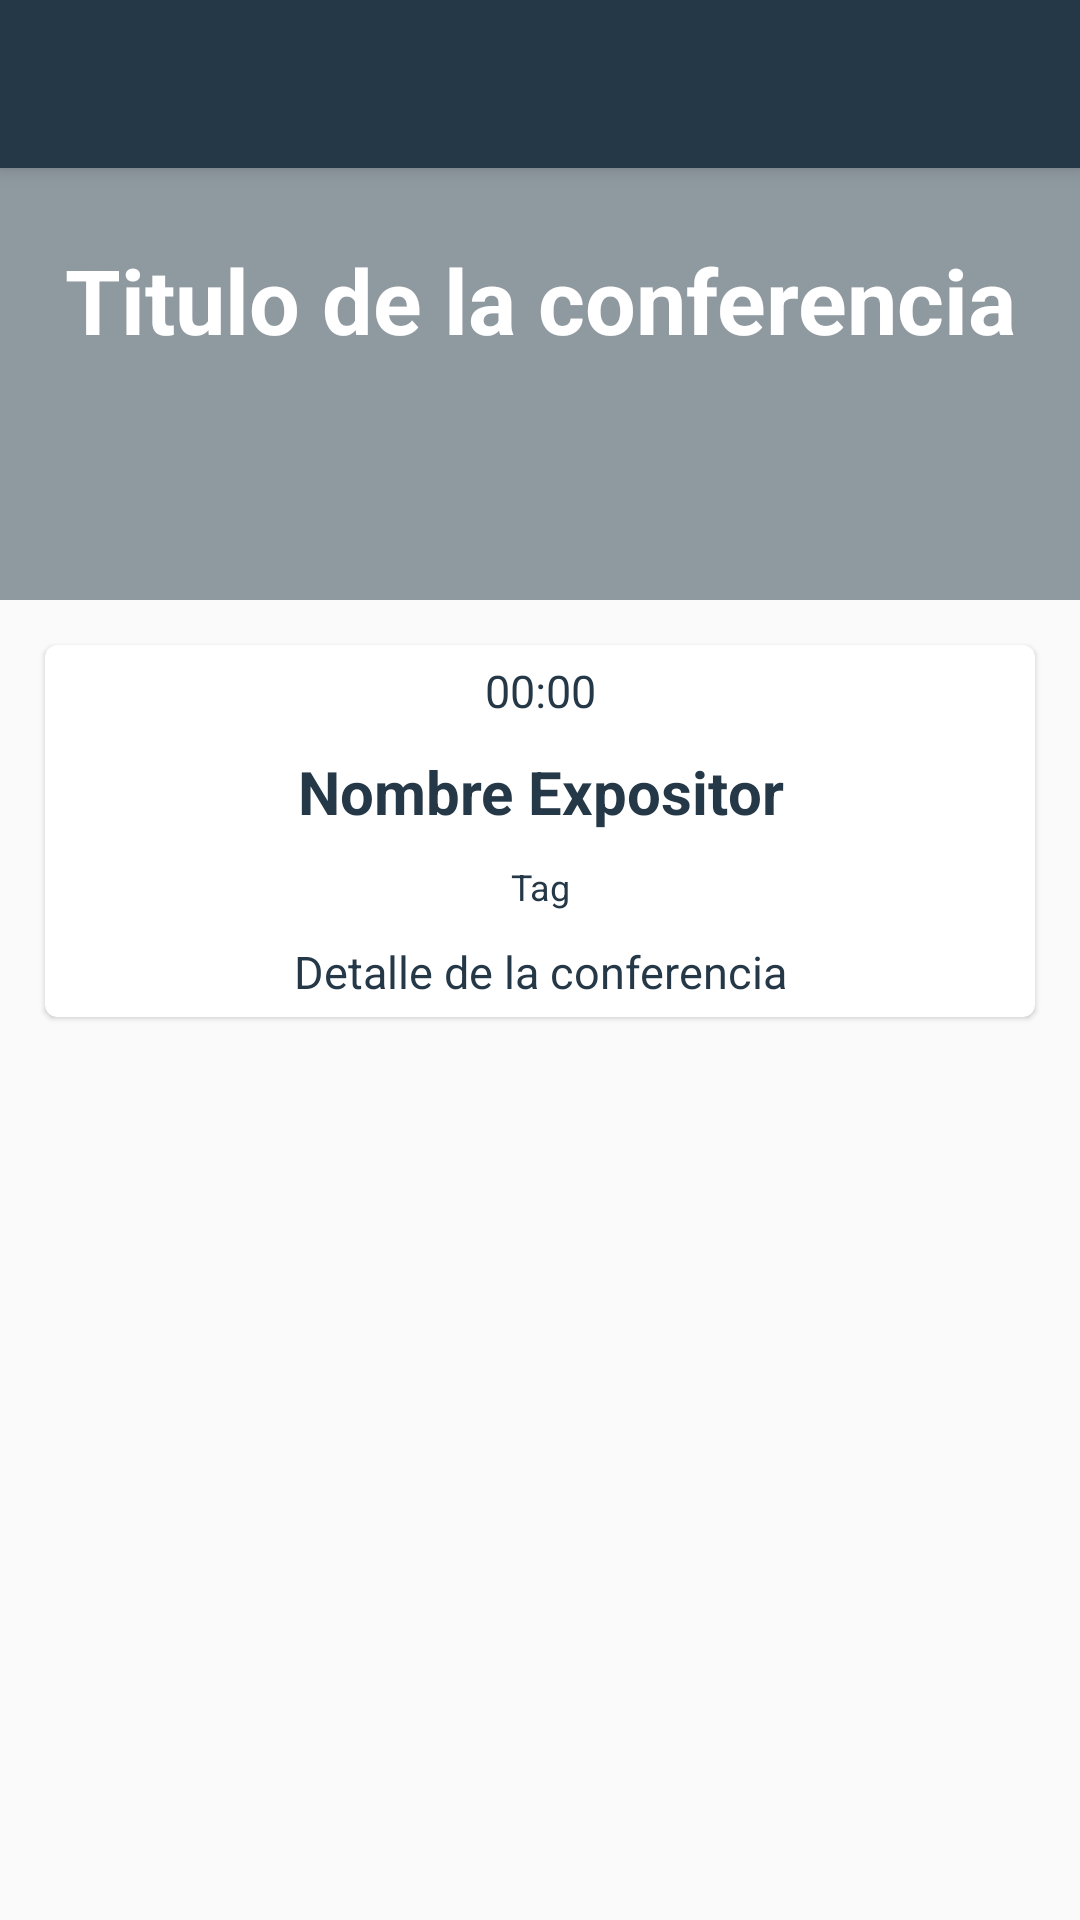

Write the Android layout XML for this screen, with the resource values it uses.
<!-- AndroidManifest.xml: application theme AppTheme -->
<!-- res/layout/fragment_schedule_detail_dialog.xml -->
<?xml version="1.0" encoding="utf-8"?>
<androidx.coordinatorlayout.widget.CoordinatorLayout android:layout_width="match_parent"
    android:layout_height="match_parent"
    xmlns:android="http://schemas.android.com/apk/res/android"
    xmlns:app="http://schemas.android.com/apk/res-auto">
    <com.google.android.material.appbar.AppBarLayout
        android:layout_width="match_parent"
        android:layout_height="wrap_content">
        <Toolbar
            android:id="@+id/toolbarConference"
            android:layout_width="match_parent"
            android:layout_height="wrap_content"/>
    </com.google.android.material.appbar.AppBarLayout>
    <FrameLayout
        android:layout_width="match_parent"
        android:layout_height="match_parent">
        <ScrollView
            android:layout_width="match_parent"
            android:layout_height="match_parent">
            <LinearLayout
                android:layout_width="match_parent"
                android:layout_height="match_parent"
                android:orientation="vertical">
                <RelativeLayout
                    android:layout_width="match_parent"
                    android:layout_height="200dp">
                    <ImageView
                        android:layout_width="match_parent"
                        android:layout_height="wrap_content"
                        android:src="@drawable/platzi_conf_2"
                        android:scaleType="centerCrop"/>
                    <View
                        android:layout_width="match_parent"
                        android:layout_height="match_parent"
                        android:background="@color/colorPrimary"
                        android:alpha="0.5"/>
                    <TextView
                        android:id="@+id/tvItemScheduleHour"
                        android:layout_width="match_parent"
                        android:layout_height="wrap_content"
                        android:text="Titulo de la conferencia"
                        android:textSize="30sp"
                        android:textColor="#FFFFFF"
                        android:textStyle="bold"
                        android:gravity="center_horizontal"
                        android:layout_centerInParent="true"/>

                </RelativeLayout>

                <androidx.cardview.widget.CardView
                    android:layout_width="match_parent"
                    android:layout_height="wrap_content"
                    app:cardCornerRadius="4dp"
                    app:cardElevation="1dp"
                    android:layout_margin="15dp">
                   <LinearLayout
                       android:layout_width="match_parent"
                       android:layout_height="wrap_content"
                       android:orientation="vertical">
                       <TextView
                           android:id="@+id/tvDetailConferenceHour"
                           android:layout_width="match_parent"
                           android:layout_height="wrap_content"
                           android:text="00:00"
                           android:textSize="15sp"
                           android:textColor="@color/colorPrimary"
                           android:gravity="center_horizontal"
                           android:layout_margin="5dp"/>
                       <TextView
                           android:id="@+id/tvDetailConferenceSpeaker"
                           android:layout_width="match_parent"
                           android:layout_height="wrap_content"
                           android:text="Nombre Expositor"
                           android:textSize="20sp"
                           android:textStyle="bold"
                           android:textColor="@color/colorPrimary"
                           android:gravity="center_horizontal"
                           android:layout_margin="5dp"/>
                       <TextView
                           android:id="@+id/tvDetailConferenceTag"
                           android:layout_width="match_parent"
                           android:layout_height="wrap_content"
                           android:text="Tag"
                           android:textSize="12sp"
                           android:textColor="@color/colorPrimary"
                           android:gravity="center_horizontal"
                           android:layout_margin="5dp"/>
                       <TextView
                           android:id="@+id/tvDetailConferenceDescription"
                           android:layout_width="match_parent"
                           android:layout_height="wrap_content"
                           android:text="Detalle de la conferencia"
                           android:textSize="15sp"
                           android:textColor="@color/colorPrimary"
                           android:gravity="center_horizontal"
                           android:layout_margin="5dp"/>

                   </LinearLayout>
                </androidx.cardview.widget.CardView>

            </LinearLayout>
        </ScrollView>
    </FrameLayout>

</androidx.coordinatorlayout.widget.CoordinatorLayout>
<!-- resources referenced by this layout -->
<resources>
  <color name="colorPrimary">#253847</color>
  <style name="AppTheme" parent="Theme.AppCompat.Light.NoActionBar">
          
          <item name="colorPrimary">@color/colorPrimary</item>
          <item name="colorPrimaryDark">@color/colorPrimaryDark</item>
          <item name="colorAccent">@color/colorAccent</item>
  
          <item name="android:windowFullscreen">false</item>
          <item name="android:windowNoTitle">true</item>
      </style>
  <color name="colorPrimaryDark">#1E303A</color>
  <color name="colorAccent">#93CA3D</color>
</resources>
